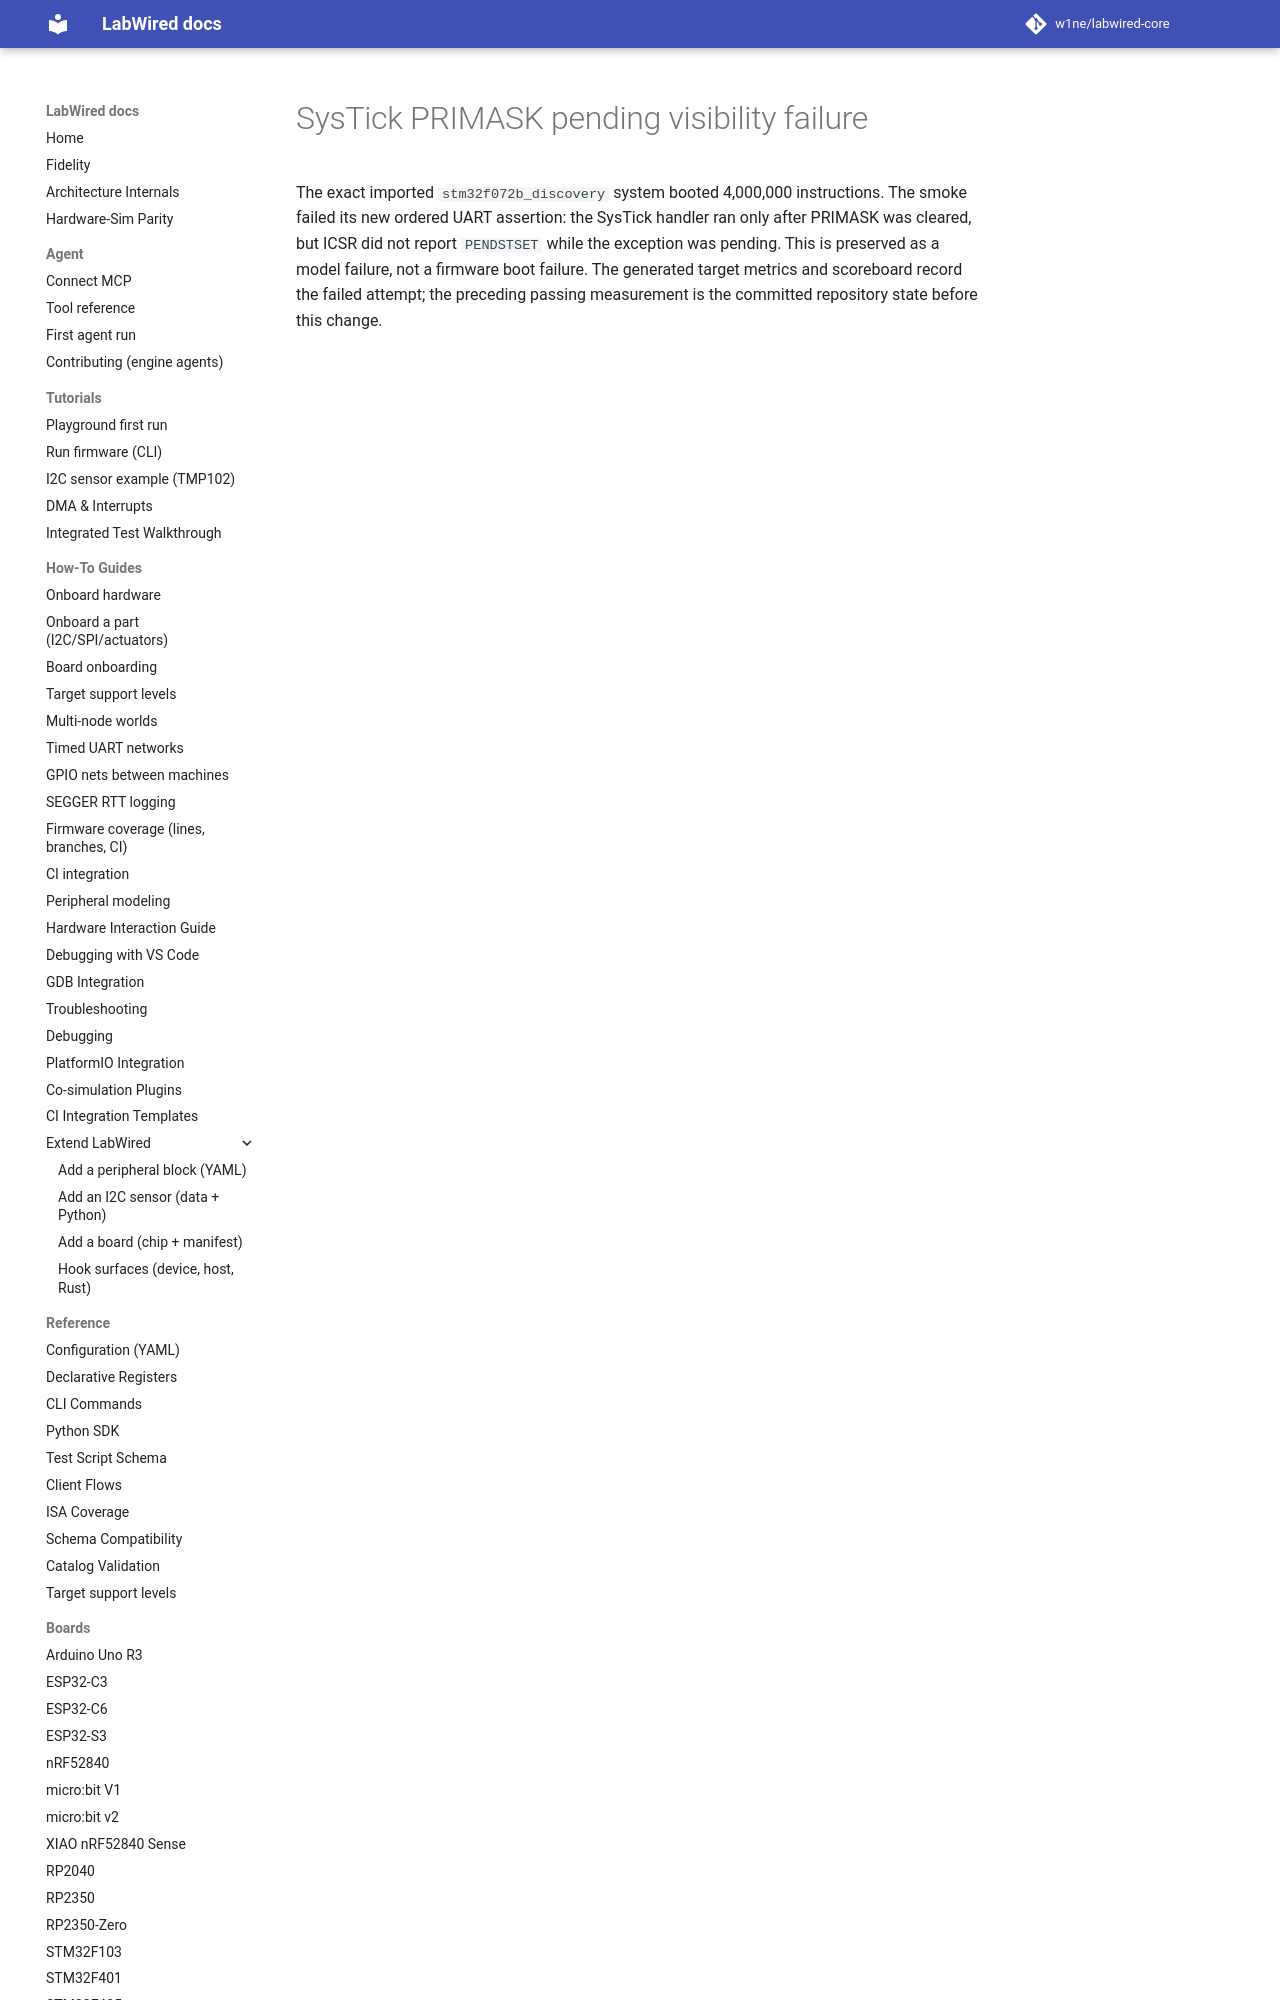

repository: w1ne/labwired-core · page: coverage/renode-onboarding/attempt-history/stm32f072b_discovery/2026-11-11-systick-primask-pending-visibility-failure/NOTE/index.html · generator: mkdocs

# SysTick PRIMASK pending visibility failure

The exact imported `stm32f072b_discovery` system booted 4,000,000 instructions.
The smoke failed its new ordered UART assertion: the SysTick handler ran only
after PRIMASK was cleared, but I
